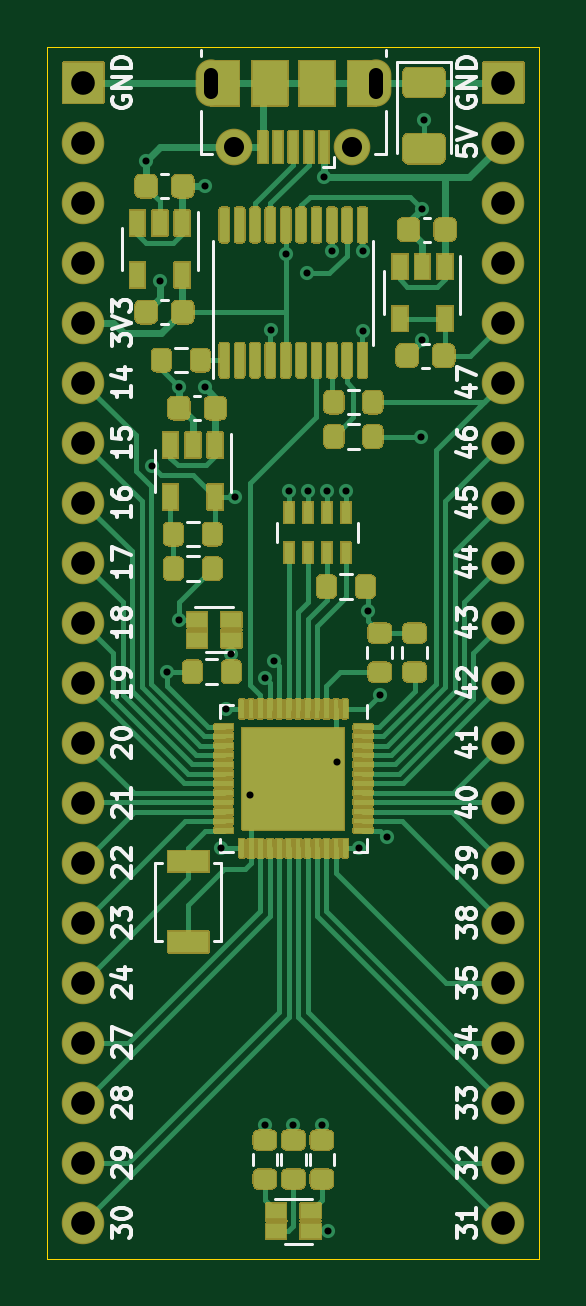
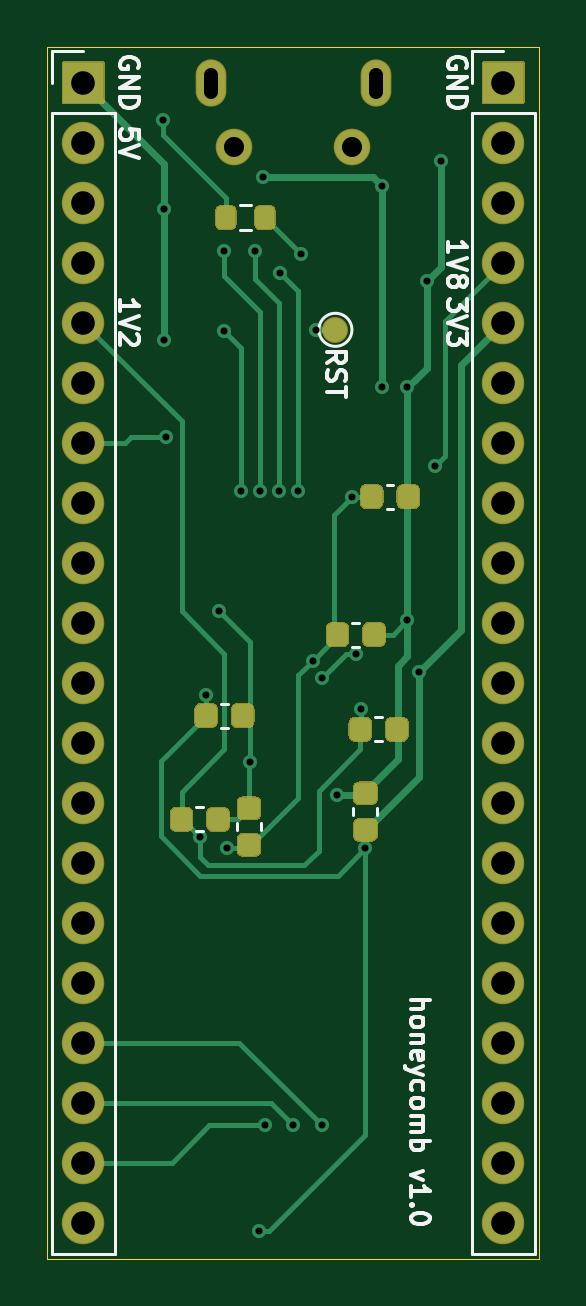
Circuit board: 8 layer files. Board 20.8 x 51.3 mm.
- bottom_copper: gw1ns2c-board-B_Cu.gbl (16677 bytes)
- bottom_mask: gw1ns2c-board-B_Mask.gbs (7729 bytes)
- bottom_silk: gw1ns2c-board-B_SilkS.gbo (10909 bytes)
- outline: gw1ns2c-board-Edge_Cuts.gm1 (678 bytes)
- top_copper: gw1ns2c-board-F_Cu.gtl (64786 bytes)
- top_mask: gw1ns2c-board-F_Mask.gts (167820 bytes)
- top_silk: gw1ns2c-board-F_SilkS.gto (24585 bytes)
- drill: gw1ns2c-board.drl (1531 bytes)

=== bottom_copper: gw1ns2c-board-B_Cu.gbl (16677 bytes, source omitted) ===
=== bottom_mask: gw1ns2c-board-B_Mask.gbs (7729 bytes, source omitted) ===
=== bottom_silk: gw1ns2c-board-B_SilkS.gbo (10909 bytes, source omitted) ===
=== outline: gw1ns2c-board-Edge_Cuts.gm1 ===
%TF.GenerationSoftware,KiCad,Pcbnew,5.1.9*%
%TF.CreationDate,2021-02-13T19:17:24+03:00*%
%TF.ProjectId,gw1ns2c-board,6777316e-7332-4632-9d62-6f6172642e6b,rev?*%
%TF.SameCoordinates,Original*%
%TF.FileFunction,Profile,NP*%
%FSLAX46Y46*%
G04 Gerber Fmt 4.6, Leading zero omitted, Abs format (unit mm)*
G04 Created by KiCad (PCBNEW 5.1.9) date 2021-02-13 19:17:24*
%MOMM*%
%LPD*%
G01*
G04 APERTURE LIST*
%TA.AperFunction,Profile*%
%ADD10C,0.050000*%
%TD*%
G04 APERTURE END LIST*
D10*
X23876000Y-75184000D02*
X23876000Y-23876000D01*
X44704000Y-75184000D02*
X23876000Y-75184000D01*
X44704000Y-23876000D02*
X44704000Y-75184000D01*
X23876000Y-23876000D02*
X44704000Y-23876000D01*
M02*

=== top_copper: gw1ns2c-board-F_Cu.gtl (64786 bytes, source omitted) ===
=== top_mask: gw1ns2c-board-F_Mask.gts (167820 bytes, source omitted) ===
=== top_silk: gw1ns2c-board-F_SilkS.gto (24585 bytes, source omitted) ===
=== drill: gw1ns2c-board.drl ===
M48
; DRILL file {KiCad 5.1.9} date Sat Feb 13 19:12:14 2021
; FORMAT={-:-/ absolute / metric / decimal}
; #@! TF.CreationDate,2021-02-13T19:12:14+03:00
; #@! TF.GenerationSoftware,Kicad,Pcbnew,5.1.9
FMAT,2
METRIC
T1C0.300
T2C0.600
T3C0.850
T4C1.000
%
G90
G05
T1
X28.054Y-28.715
X28.296Y-41.631
X28.638Y-33.782
X28.956Y-50.355
X29.464Y-38.291
X29.464Y-48.158
X30.543Y-29.781
X30.543Y-38.291
X31.242Y-57.81
X31.442Y-51.914
X31.648Y-49.581
X31.806Y-42.947
X32.461Y-55.575
X33.071Y-50.597
X33.084Y-69.532
X33.325Y-35.865
X33.477Y-49.886
X33.972Y-32.639
X34.087Y-42.672
X34.29Y-69.532
X34.849Y-33.477
X34.9Y-42.672
X35.496Y-69.532
X35.585Y-29.413
X35.712Y-42.672
X35.763Y-74.016
X35.916Y-32.512
X36.119Y-54.153
X36.525Y-42.672
X37.084Y-57.81
X37.236Y-32.512
X37.236Y-35.916
X37.44Y-47.777
X37.973Y-51.308
X38.252Y-57.353
X39.688Y-40.386
X39.751Y-30.734
X39.751Y-36.309
X39.814Y-26.987
T3
X31.79Y-28.133
X36.79Y-28.133
T4
X25.4Y-25.4
X25.4Y-27.94
X25.4Y-30.48
X25.4Y-33.02
X25.4Y-35.56
X25.4Y-38.1
X25.4Y-40.64
X25.4Y-43.18
X25.4Y-45.72
X25.4Y-48.26
X25.4Y-50.8
X25.4Y-53.34
X25.4Y-55.88
X25.4Y-58.42
X25.4Y-60.96
X25.4Y-63.5
X25.4Y-66.04
X25.4Y-68.58
X25.4Y-71.12
X25.4Y-73.66
X43.18Y-25.4
X43.18Y-27.94
X43.18Y-30.48
X43.18Y-33.02
X43.18Y-35.56
X43.18Y-38.1
X43.18Y-40.64
X43.18Y-43.18
X43.18Y-45.72
X43.18Y-48.26
X43.18Y-50.8
X43.18Y-53.34
X43.18Y-55.88
X43.18Y-58.42
X43.18Y-60.96
X43.18Y-63.5
X43.18Y-66.04
X43.18Y-68.58
X43.18Y-71.12
X43.18Y-73.66
T2
X30.79Y-25.782G85X30.79Y-25.082
G05
X37.79Y-25.082G85X37.79Y-25.782
G05
T0
M30

